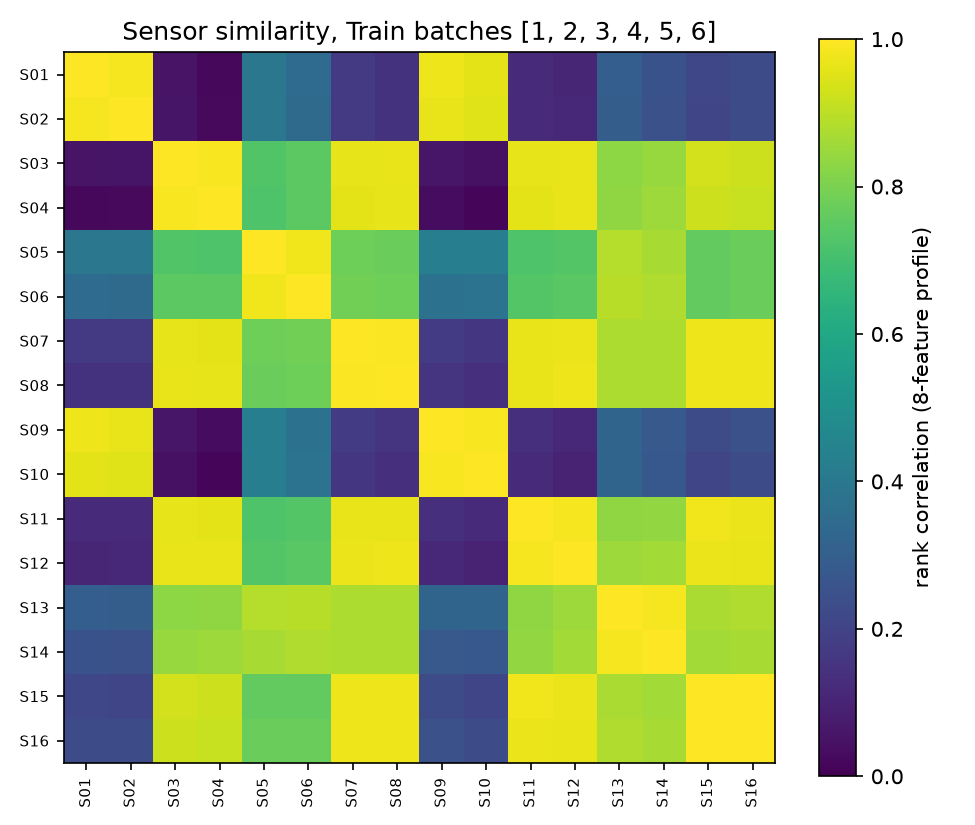

Data behind this chart, as committed beside it:
, S01, S02, S03, S04, S05, S06, S07, S08, S09, S10, S11, S12, S13, S14, S15, S16
S01, 1.0, 0.987, 0.051, 0.021, 0.398, 0.349, 0.169, 0.145, 0.976, 0.96, 0.122, 0.107, 0.298, 0.251, 0.212, 0.233
S02, 0.987, 1.0, 0.056, 0.026, 0.397, 0.348, 0.171, 0.148, 0.969, 0.95, 0.122, 0.11, 0.295, 0.25, 0.21, 0.231
S03, 0.051, 0.056, 1.0, 0.989, 0.729, 0.75, 0.963, 0.965, 0.061, 0.043, 0.962, 0.966, 0.832, 0.846, 0.931, 0.925
S04, 0.021, 0.026, 0.989, 1.0, 0.726, 0.749, 0.958, 0.962, 0.032, 0.015, 0.959, 0.967, 0.835, 0.852, 0.924, 0.917
S05, 0.398, 0.397, 0.729, 0.726, 1.0, 0.979, 0.779, 0.771, 0.426, 0.426, 0.724, 0.732, 0.887, 0.871, 0.76, 0.771
S06, 0.349, 0.348, 0.75, 0.749, 0.979, 1.0, 0.789, 0.78, 0.379, 0.38, 0.734, 0.744, 0.892, 0.882, 0.761, 0.772
S07, 0.169, 0.171, 0.963, 0.958, 0.779, 0.789, 1.0, 0.996, 0.178, 0.158, 0.967, 0.969, 0.877, 0.876, 0.976, 0.976
S08, 0.145, 0.148, 0.965, 0.962, 0.771, 0.78, 0.996, 1.0, 0.154, 0.134, 0.969, 0.973, 0.878, 0.878, 0.976, 0.975
S09, 0.976, 0.969, 0.061, 0.032, 0.426, 0.379, 0.178, 0.154, 1.0, 0.991, 0.135, 0.116, 0.324, 0.278, 0.227, 0.247
S10, 0.96, 0.95, 0.043, 0.015, 0.426, 0.38, 0.158, 0.134, 0.991, 1.0, 0.118, 0.096, 0.321, 0.277, 0.21, 0.23
S11, 0.122, 0.122, 0.962, 0.959, 0.724, 0.734, 0.967, 0.969, 0.135, 0.118, 1.0, 0.988, 0.835, 0.838, 0.977, 0.971
S12, 0.107, 0.11, 0.966, 0.967, 0.732, 0.744, 0.969, 0.973, 0.116, 0.096, 0.988, 1.0, 0.855, 0.86, 0.969, 0.966
S13, 0.298, 0.295, 0.832, 0.835, 0.887, 0.892, 0.877, 0.878, 0.324, 0.321, 0.835, 0.855, 1.0, 0.986, 0.872, 0.881
S14, 0.251, 0.25, 0.846, 0.852, 0.871, 0.882, 0.876, 0.878, 0.278, 0.277, 0.838, 0.86, 0.986, 1.0, 0.862, 0.871
S15, 0.212, 0.21, 0.931, 0.924, 0.76, 0.761, 0.976, 0.976, 0.227, 0.21, 0.977, 0.969, 0.872, 0.862, 1.0, 0.997
S16, 0.233, 0.231, 0.925, 0.917, 0.771, 0.772, 0.976, 0.975, 0.247, 0.23, 0.971, 0.966, 0.881, 0.871, 0.997, 1.0
